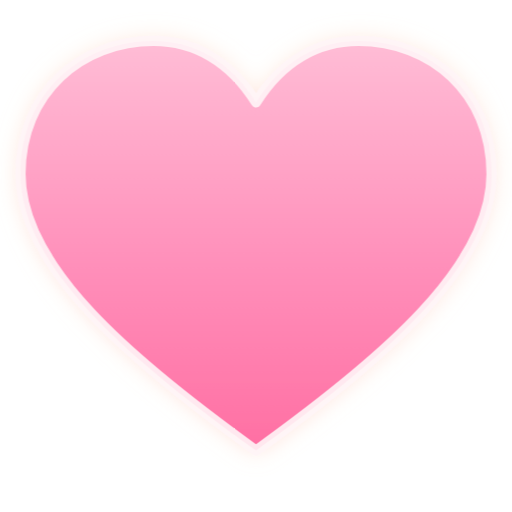
t = 0.00 s
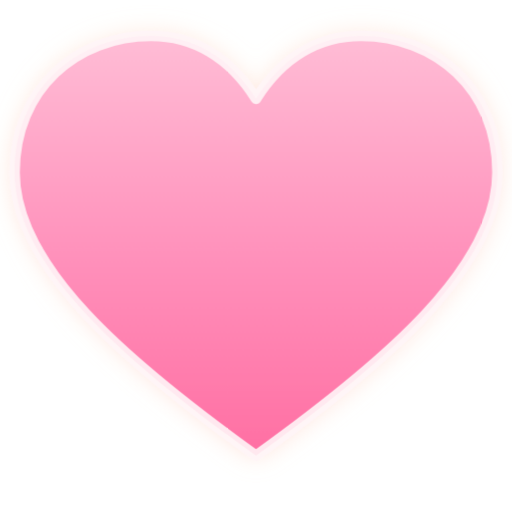
t = 0.36 s
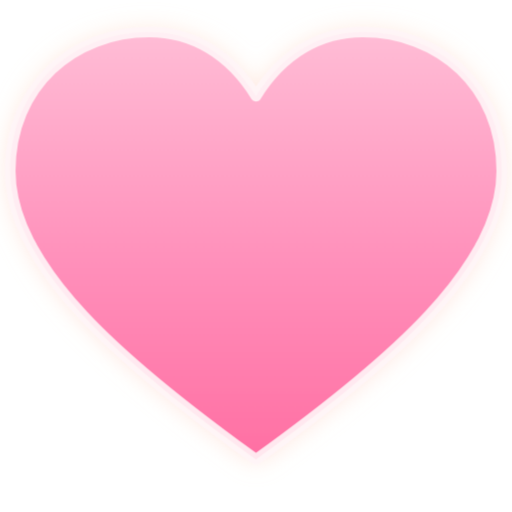
t = 0.84 s
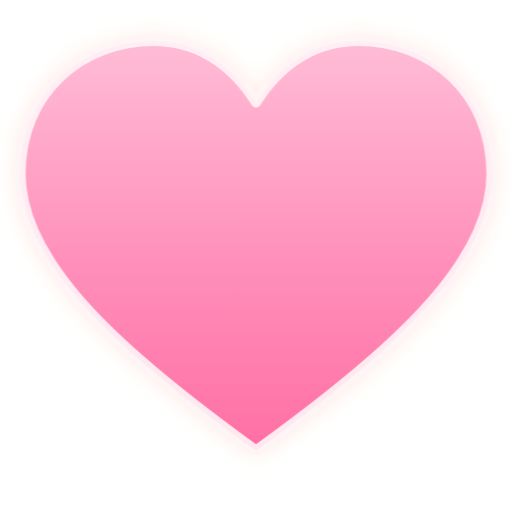
t = 1.20 s
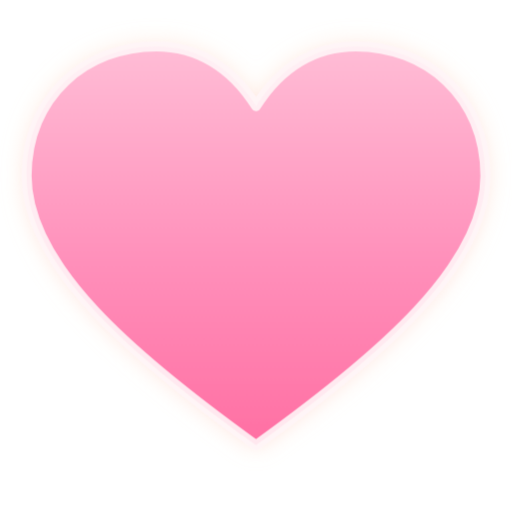
t = 1.65 s
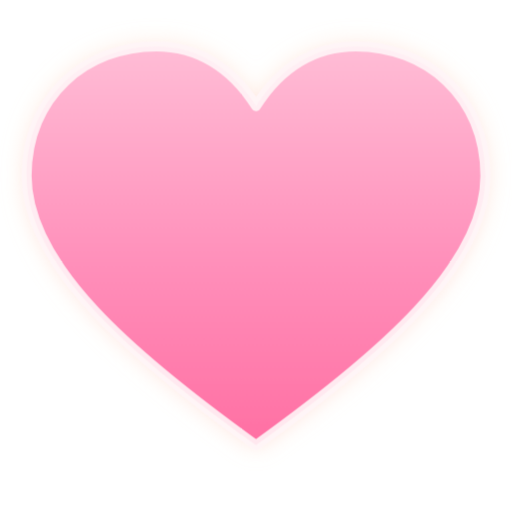
t = 1.95 s

The animated SVG that drew these frames (rendered in a browser with its animation timeline set to each time). Animation: 1 CSS @keyframes rule; one cycle of 2.40 s, repeats indefinitely.

<svg xmlns="http://www.w3.org/2000/svg" viewBox="0 0 100 100" fill="none">
  <defs>
    <!-- 柔和发光滤镜 (带呼吸时的光晕变化) -->
    <filter id="hp-glow" x="-30%" y="-30%" width="160%" height="160%">
      <feGaussianBlur in="SourceGraphic" stdDeviation="2.2" result="blur" />
      <feColorMatrix in="blur" type="matrix"
        values="1 0 0 0 0
                0 0.4 0.4 0 0
                0 0 0.6 0 0
                0 0 0 0.4 0" result="glow" />
      <feMerge>
        <feMergeNode in="glow" />
        <feMergeNode in="SourceGraphic" />
      </feMerge>
    </filter>

    <!-- 满溢粉色渐变 -->
    <linearGradient id="hp-gradient" x1="0" y1="1" x2="0" y2="0">
      <stop offset="0%" stop-color="#FF6FA3" />
      <stop offset="45%" stop-color="#FF8FBA" />
      <stop offset="100%" stop-color="#FFBDD6" />
    </linearGradient>
  </defs>

  <style>
    .heart-pulse {
      animation: heart-breathe 2.4s ease-in-out infinite;
      transform-origin: 50px 48px;
    }
    @keyframes heart-breathe {
      0%   { transform: scale(1); }
      30%  { transform: scale(1.05); }
      50%  { transform: scale(1); }
      75%  { transform: scale(0.97); }
      100% { transform: scale(1); }
    }
  </style>

  <!-- 心形本体 + CSS 呼吸动画 -->
  <g filter="url(#hp-glow)" class="heart-pulse">
    <path
      d="M50 88
         C 25 70, 4 52, 4 34
         C 4 18, 16 8, 30 8
         C 38 8, 45 12, 50 20
         C 55 12, 62 8, 70 8
         C 84 8, 96 18, 96 34
         C 96 52, 75 70, 50 88Z"
      fill="url(#hp-gradient)"
      stroke="rgba(255,245,248,0.9)"
      stroke-width="2"
      stroke-linejoin="round"
    />
  </g>
</svg>
